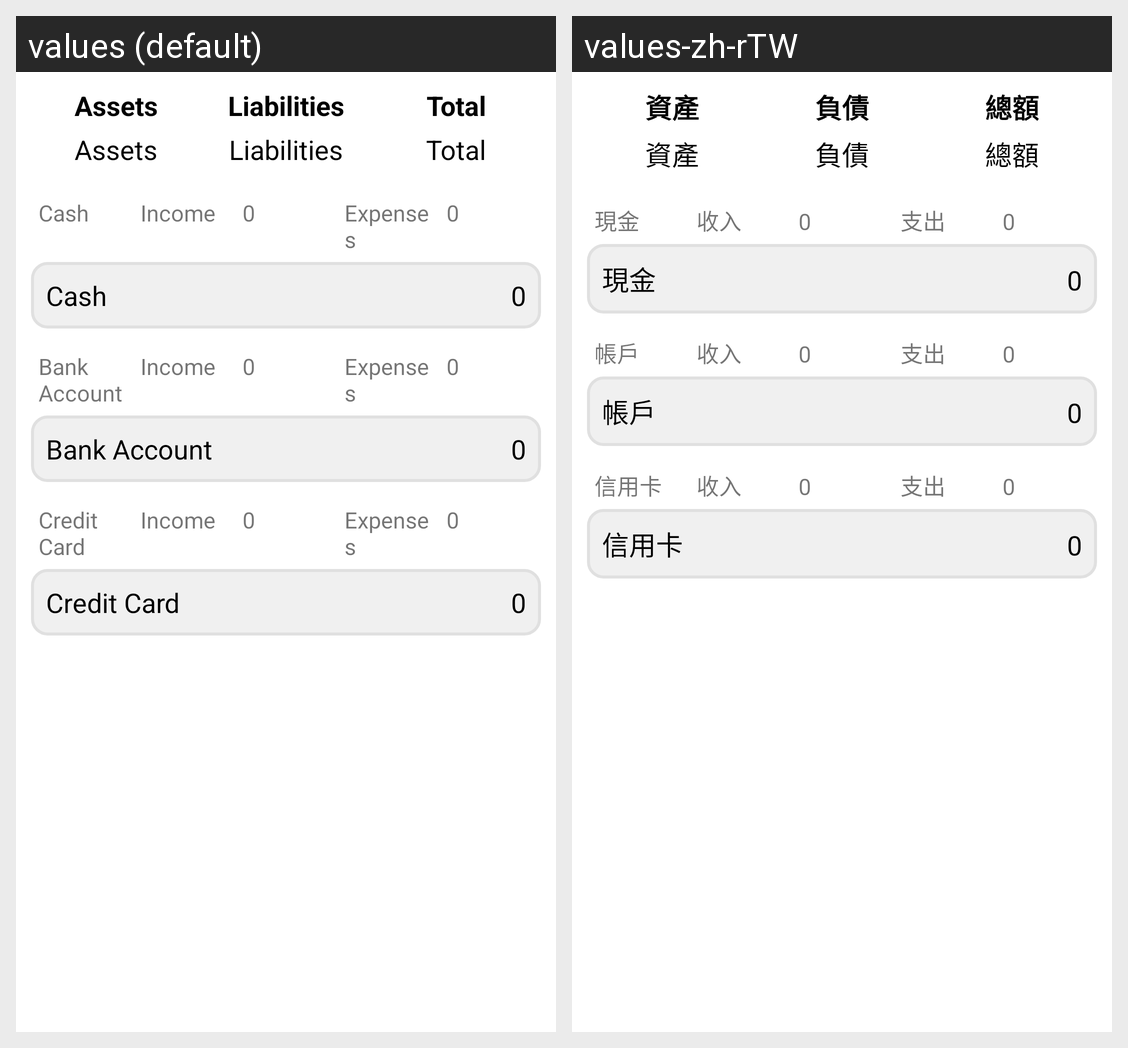

Strings drawn on this Android screen and how each of the app's shown locales translates them:
Android screen res/layout/asset_fragment.xml rendered under 2 locales, left to right: values (default), values-zh-rTW. Device: Nexus 5 (rendered at 1080×1920; each locale shown at half size, 540×960, under a caption strip naming it); theme Theme.AccountMemo.
Strings drawn on this screen, with the default value and each locale's value (text and hints the layout hard-codes, and strings that could not be matched under every locale, appear in the picture but are not listed):

assets
  values: Assets
  values-zh-rTW: 資產

liabilities
  values: Liabilities
  values-zh-rTW: 負債

total
  values: Total
  values-zh-rTW: 總額

cash
  values: Cash
  values-zh-rTW: 現金

income
  values: Income
  values-zh-rTW: 收入

expenses
  values: Expenses
  values-zh-rTW: 支出

bank_account
  values: Bank Account
  values-zh-rTW: 帳戶

credit_card
  values: Credit Card
  values-zh-rTW: 信用卡
